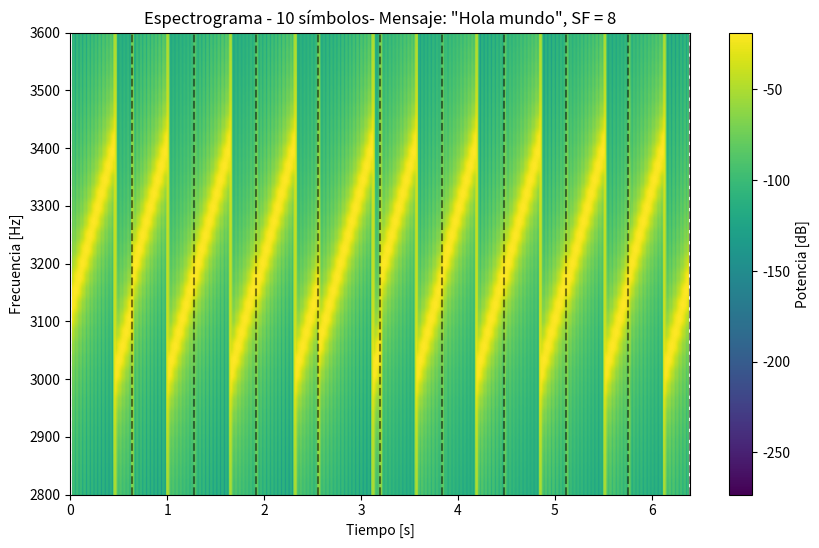
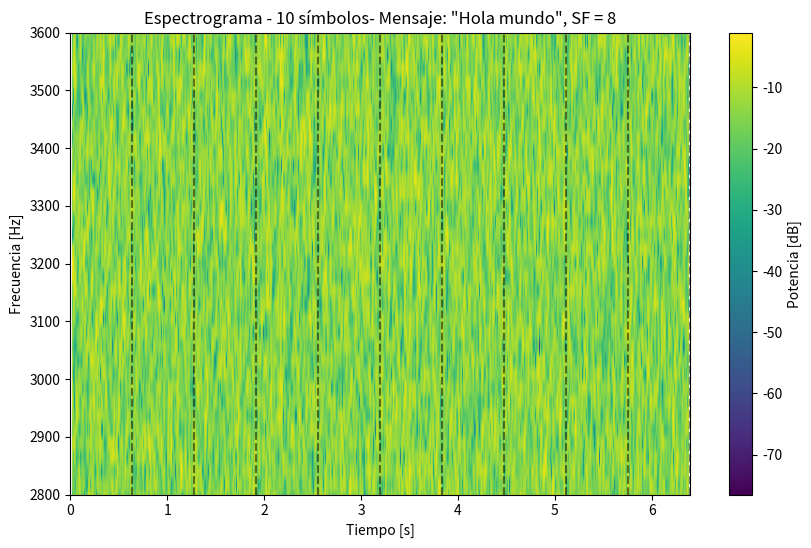
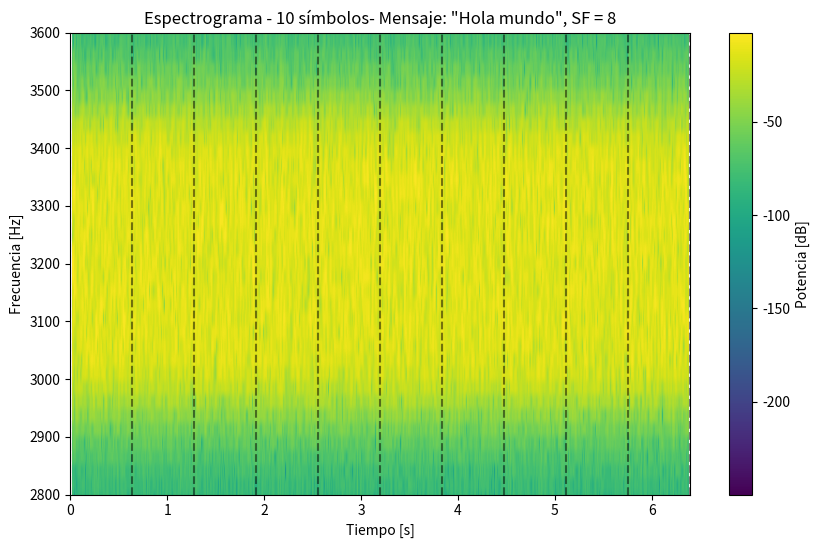
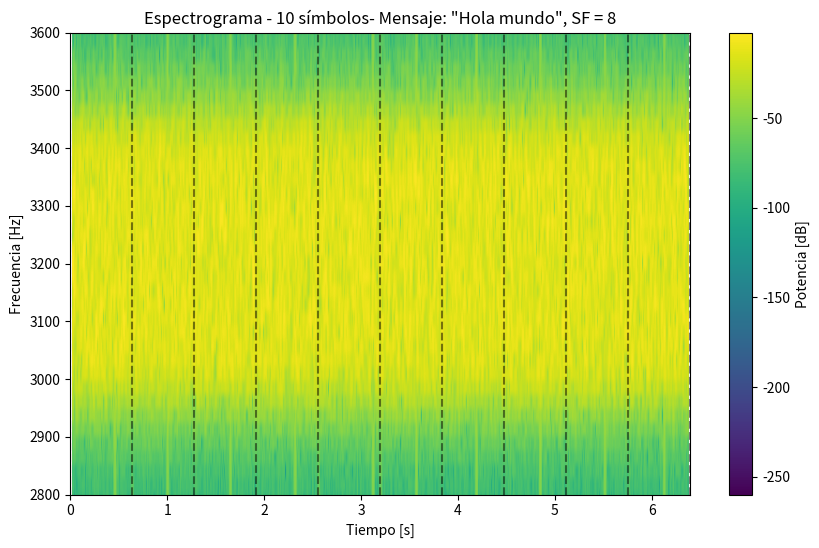
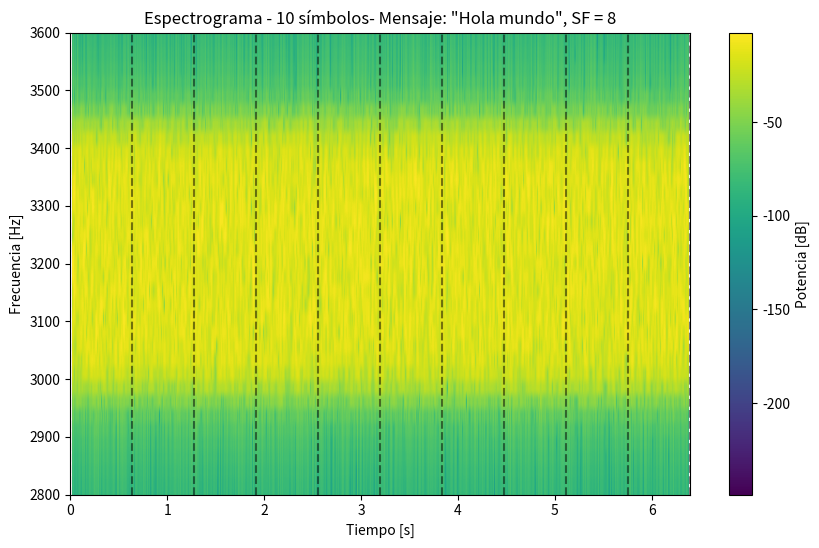

These figures' Python source, in order:
import numpy as np
import matplotlib.pyplot as plt
from scipy import signal
from scipy.signal import butter, filtfilt
from pathlib import Path

class Modulador:
    def __init__(self, SF: int, BW: float ,Fs: float , f0: float):
        """
        Parameters
        ----------
        SF : int
            Spreading Factor
        BW : float
            Ancho de banda del chirp [Hz]
        Fs : float
            Frecuencia de muestreo [Hz]
        f0 : float
            Frecuencia inicial del canal [Hz]
        """
        self.SF = SF
        self.BW = BW
        self.Fs = Fs
        self.f0 = f0

        self.M = 2 ** SF            # número de símbolos
        self.Ts = self.M / BW       # duración del símbolo
        self.Ns = int(self.Ts * Fs) # muestras por símbolo

        self.t = np.arange(self.Ns) / Fs
        self.k = BW / self.Ts       # pendiente del chirp
    
    def msg_to_symbols(self, msg: str) -> list[int]:
        # Convertir todo el mensaje a una sola cadena de bits
        data = msg.encode('latin-1')
        bit_string = "".join(f"{b:08b}" for b in data) # Cada letra a 8 bits
        
        symbols = []
        # Ir tomando trozos de tamaño SF
        for i in range(0, len(bit_string), self.SF):
            chunk = bit_string[i:i + self.SF]
            
            # Si el último trozo es más corto que el SF, rellenar con ceros (Padding)
            if len(chunk) < self.SF:
                chunk = chunk.ljust(self.SF, '0')
                
            symbols.append(int(chunk, 2)) # Convertir esos bits a un número (símbolo)
            
        return symbols

    def symbol_to_chirp(self, symbol: int) -> np.ndarray:
        if symbol < 0 or symbol >= self.M:
            raise ValueError("Símbolo fuera de rango")
        # frecuencia instantánea
        f_inst = ((self.k * self.t + symbol * self.BW / self.M) % self.BW) + self.f0
        # integrar frecuencia → fase
        phase = 2 * np.pi * np.cumsum(f_inst) / self.Fs
        return np.exp(1j * phase)


    def symbols_to_signal(self, symbols: list[int]) -> np.ndarray:
        """
        Convierte una lista de símbolos lora en la señal transmitida.
        """
        signal = []
        for symbol in symbols:
            chirp = self.symbol_to_chirp(symbol)
            signal.append(chirp)
        return np.concatenate(signal)

    def save_spectrogram(self, signal, symbols, msg=None, save_as=None):
        """
        Guarda o muestra el espectrograma de la señal Lora.
        """
        fig, ax = plt.subplots(figsize=(10, 6))
        spec = ax.specgram(np.real(signal), NFFT=2000, Fs=self.Fs, noverlap=1536)
        for i in range(len(symbols) + 1):
            ax.axvline(x=i * self.Ts, color='black', linestyle='--', alpha=0.5)

        ax.set_xlim(0, len(signal) / self.Fs)
        ax.set_ylim(2800, 3600)
        ax.set_xlabel('Tiempo [s]')
        ax.set_ylabel('Frecuencia [Hz]')

        if msg:
            title = f'Espectrograma - {len(symbols)} símbolos- Mensaje: "{msg}", SF = {self.SF}'
        else:
            title = f'Espectrograma - {len(symbols)} símbolos'

        ax.set_title(title)
        plt.colorbar(spec[3], ax=ax, label='Potencia [dB]')

        if save_as:
            save_path = Path(save_as)
            # crear carpeta si no existe
            save_path.parent.mkdir(parents=True, exist_ok=True)
            fig.savefig(save_path, dpi=300, bbox_inches='tight')
            plt.close(fig)
            print(f"✓ Figura guardada como: {save_path}")
        else:
            plt.show()

        return fig

    def make_noise(self, ruido_dB: float, signal: np.ndarray):
        """
        Genera ruido gaussiano real con un SNR deseado
        respecto a una señal LoRa (compleja).
        """
        # SNR lineal
        SNR = 10**(ruido_dB / 10)
        largo = len(signal)
        # Potencia media de la señal (correcta para señal compleja)
        Ps = np.mean(np.abs(signal)**2)
        # Potencia del ruido requerida
        Pn = Ps / SNR
        # Desviación estándar del ruido real
        sigma = np.sqrt(Pn)
        # Ruido AWGN real
        ruido = np.random.normal(0.0, sigma, largo)
        return ruido
    
    def bandpass_filter(self, signal, f_inicial, f_final, order=6):
        """
        Filtro pasabanda Butterworth aplicado a una señal real.
        """
        nyq = self.Fs / 2
        b, a = butter(order, [f_inicial/nyq, f_final/nyq], btype='band')
        #return filtfilt(b, a, np.real(signal)) + 1j * filtfilt(b, a, np.imag(signal))
        return filtfilt(b, a, signal)

    def SNR_cal(self, Ruido, Signal):
        assert len(Ruido) == len(Signal)

        Pot_Ruido = np.mean(Ruido**2)
        Pot_signal = np.mean(np.abs(Signal)**2)

        SNR = Pot_signal / Pot_Ruido
        return 10 * np.log10(SNR)

def main():
    # Parámetros
    SF = 8
    BW = 400
    Fs = 48000
    f0 = 3000

    mod = Modulador(SF, BW, Fs, f0)
    msg = "Hola mundo"#"Love me love me Say that you love me Fool me fool me Go on and fool me Love me love me Pretend that you love me Leave me leave me Just say that you need me"
    symbols = mod.msg_to_symbols(msg)
    signal = mod.symbols_to_signal(symbols)
    noise = mod.make_noise(ruido_dB=-31.5, signal=signal)
    filtered_noise = mod.bandpass_filter(noise, mod.f0, mod.f0 + mod.BW)
    signal_noisy = signal + filtered_noise
    filtered_signal_noisy = mod.bandpass_filter(signal_noisy, mod.f0, mod.f0 + mod.BW)
    mod.save_spectrogram(signal, symbols, msg, save_as=f'Imagenes/fotos_sf{mod.SF}/signal_sf{mod.SF}.png')
    mod.save_spectrogram(noise, symbols, msg, save_as=f'Imagenes/fotos_sf{mod.SF}/noise.png')
    mod.save_spectrogram(filtered_noise, symbols, msg, save_as=f'Imagenes/fotos_sf{mod.SF}/filtered_noise.png')
    mod.save_spectrogram(signal_noisy, symbols, msg, save_as=f'Imagenes/fotos_sf{mod.SF}/signal_noisy.png')
    mod.save_spectrogram(filtered_signal_noisy, symbols, msg, save_as=f'Imagenes/fotos_sf{mod.SF}/filtered_signal_noisy.png')
    snr = mod.SNR_cal(filtered_noise, signal)
    print(f"SNR calculado: {snr:.2f} dB")


if __name__ == "__main__":
    main()
